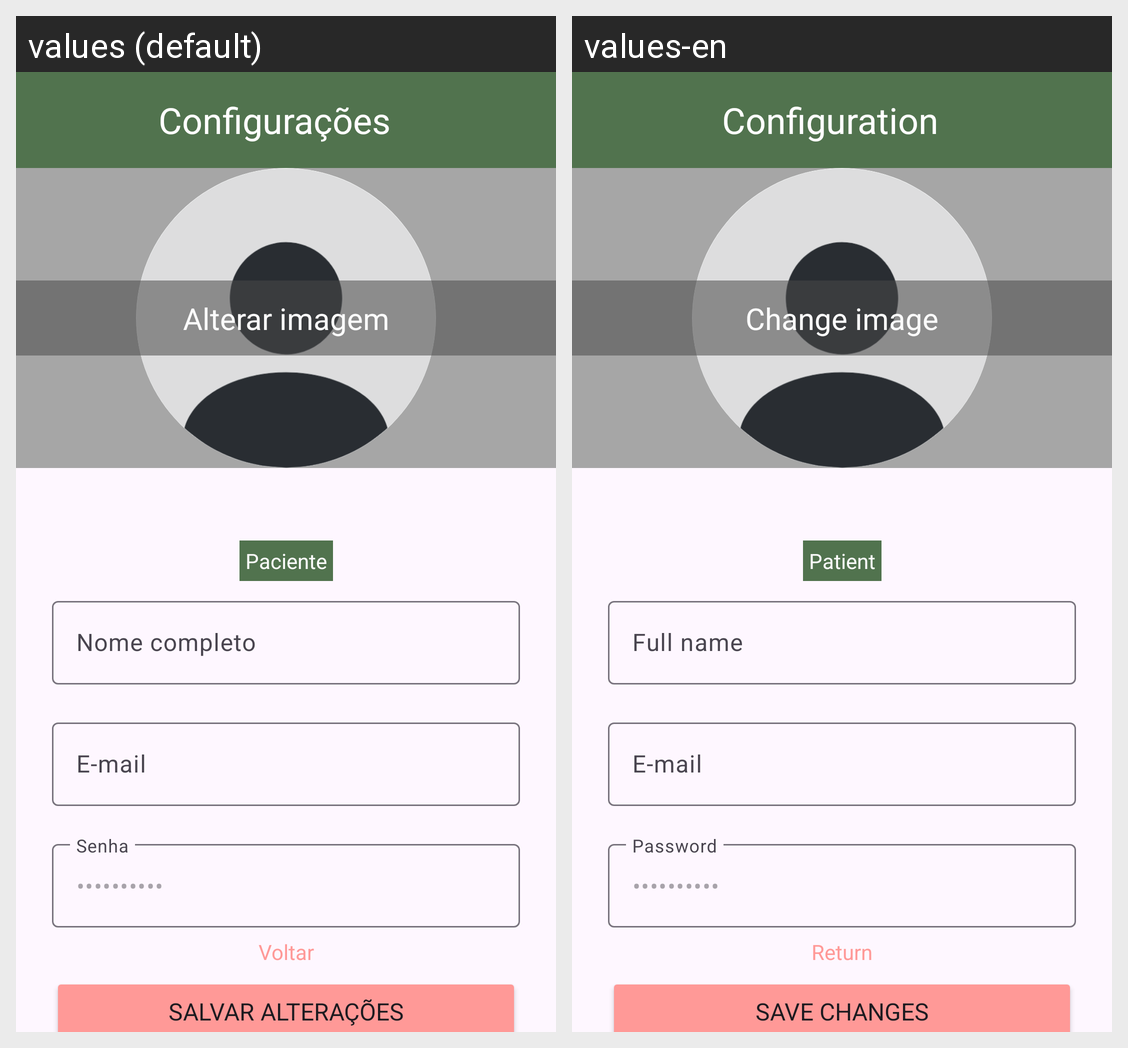

The Android screen above is rendered under two locales of the same app. Produce the string resources it draws, with the default and per-locale values.
Android screen res/layout/activity_settings_perfil_paciente.xml rendered under 2 locales, left to right: values (default), values-en. Device: Nexus 5 (rendered at 1080×1920; each locale shown at half size, 540×960, under a caption strip naming it); theme Theme.Sallusapp.
Strings drawn on this screen, with the default value and each locale's value (text and hints the layout hard-codes, and strings that could not be matched under every locale, appear in the picture but are not listed):

text_alterar_imagem
  values: Alterar imagem
  values-en: Change image

text_patient
  values: Paciente
  values-en: Patient

text_nome_completo
  values: Nome completo
  values-en: Full name

text_default_email
  values: E-mail
  values-en: E-mail

text_default_senha
  values: Senha
  values-en: Password

text_default_voltar
  values: Voltar
  values-en: Return

text_salvar_alteracoes
  values: Salvar alterações
  values-en: Save changes

text_configuration
  values: Configurações
  values-en: Configuration
